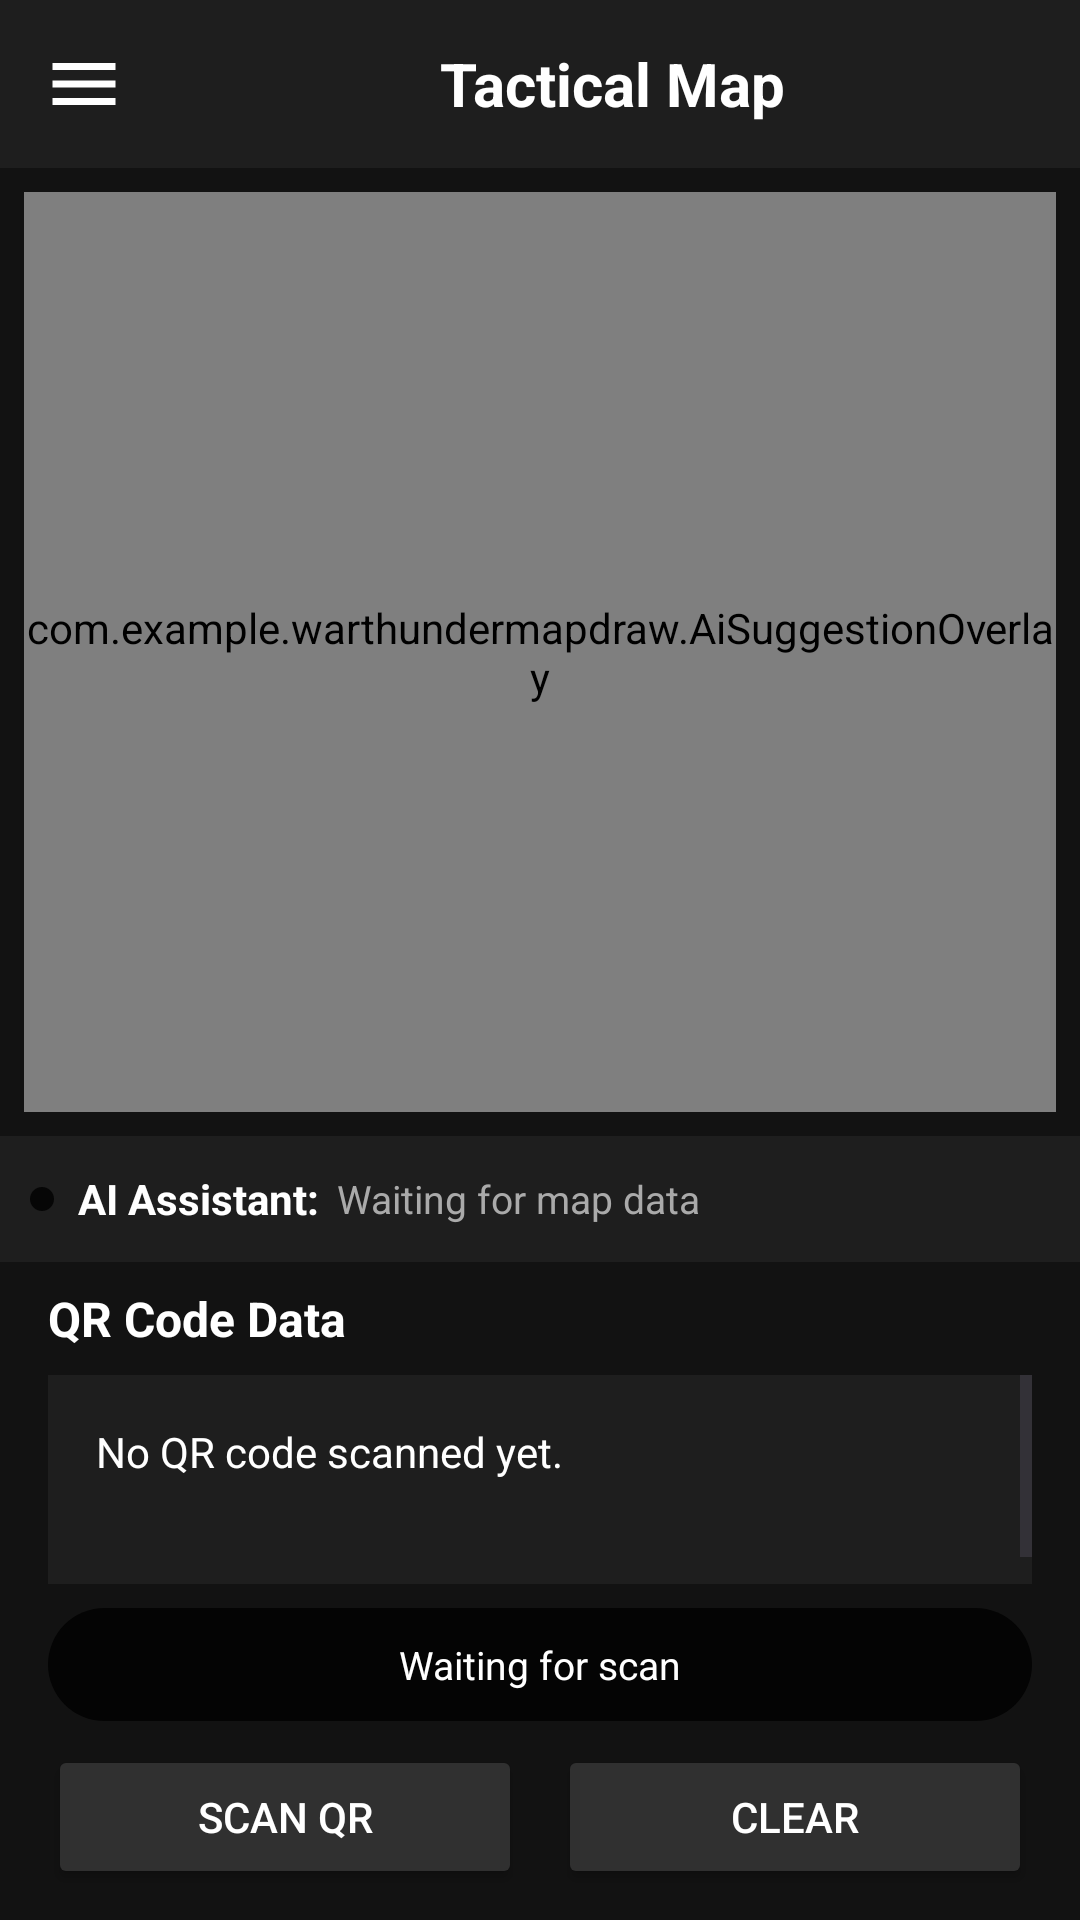

Here is an Android app screen rendered from its layout file. Give the layout XML and the strings, colors and styles it references.
<!-- AndroidManifest.xml: application theme Theme.WarThunderMapDraw -->
<!-- res/layout/activity_tactical_map.xml -->
<?xml version="1.0" encoding="utf-8"?>
<FrameLayout xmlns:android="http://schemas.android.com/apk/res/android"
    xmlns:app="http://schemas.android.com/apk/res-auto"
    android:id="@+id/main"
    android:layout_width="match_parent"
    android:layout_height="match_parent"
    android:background="@color/dark_background">

    <LinearLayout
        android:layout_width="match_parent"
        android:layout_height="match_parent"
        android:orientation="vertical"
        android:background="@color/dark_background">

        <LinearLayout
            android:layout_width="match_parent"
            android:layout_height="wrap_content"
            android:minHeight="56dp"
            android:gravity="center_vertical"
            android:orientation="horizontal"
            android:padding="4dp"
            android:background="@color/dark_surface">

            <ImageButton
                android:id="@+id/TacticalMap"
                android:layout_width="48dp"
                android:layout_height="48dp"
                android:background="?attr/selectableItemBackgroundBorderless"
                android:src="@drawable/ic_menu"
                android:contentDescription="Open menu"
                android:padding="10dp"
                android:scaleType="fitCenter"
                app:tint="@color/white" />

            <TextView
                android:layout_width="0dp"
                android:layout_height="wrap_content"
                android:layout_weight="1"
                android:gravity="center"
                android:text="Tactical Map"
                android:textColor="@color/white"
                android:textSize="20sp"
                android:textStyle="bold" />

        </LinearLayout>

        <FrameLayout
            android:id="@+id/MapPreviewContainer"
            android:layout_width="match_parent"
            android:layout_height="0dp"
            android:layout_weight="1.4"
            android:layout_margin="8dp"
            android:background="@color/dark_surface">

            <ImageView
                android:id="@+id/MapPreview"
                android:layout_width="match_parent"
                android:layout_height="match_parent"
                android:scaleType="fitCenter"
                android:contentDescription="Tactical map preview" />

            <TextView
                android:id="@+id/MapPlaceholder"
                android:layout_width="match_parent"
                android:layout_height="match_parent"
                android:gravity="center"
                android:padding="20dp"
                android:text="Map preview will appear here"
                android:textColor="#888888"
                android:textSize="16sp" />

            <com.example.warthundermapdraw.AiSuggestionOverlay
                android:id="@+id/AIOverlay"
                android:layout_width="match_parent"
                android:layout_height="match_parent"
                android:clickable="false"
                android:focusable="false" />

        </FrameLayout>

        <LinearLayout
            android:layout_width="match_parent"
            android:layout_height="wrap_content"
            android:minHeight="42dp"
            android:orientation="horizontal"
            android:gravity="center_vertical"
            android:paddingStart="10dp"
            android:paddingEnd="10dp"
            android:paddingTop="6dp"
            android:paddingBottom="6dp"
            android:background="@color/dark_surface">

            <View
                android:layout_width="8dp"
                android:layout_height="8dp"
                android:background="@drawable/color_popup_background" />

            <TextView
                android:layout_width="wrap_content"
                android:layout_height="wrap_content"
                android:layout_marginStart="8dp"
                android:text="AI Assistant:"
                android:textColor="@color/white"
                android:textStyle="bold"
                android:textSize="14sp" />

            <TextView
                android:id="@+id/AIStatus"
                android:layout_width="0dp"
                android:layout_height="wrap_content"
                android:layout_weight="1"
                android:layout_marginStart="6dp"
                android:text="Waiting for map data"
                android:textColor="#AAAAAA"
                android:textSize="13sp" />

        </LinearLayout>

        <LinearLayout
            android:layout_width="match_parent"
            android:layout_height="0dp"
            android:layout_weight="1"
            android:orientation="vertical"
            android:paddingTop="8dp">

            <TextView
                android:layout_width="match_parent"
                android:layout_height="wrap_content"
                android:layout_marginStart="16dp"
                android:layout_marginEnd="16dp"
                android:text="QR Code Data"
                android:textColor="@color/white"
                android:textSize="16sp"
                android:textStyle="bold" />

            <ScrollView
                android:layout_width="match_parent"
                android:layout_height="0dp"
                android:layout_weight="1"
                android:layout_marginStart="16dp"
                android:layout_marginEnd="16dp"
                android:layout_marginTop="8dp"
                android:background="@color/dark_surface"
                android:fillViewport="true">

                <TextView
                    android:id="@+id/QRData"
                    android:layout_width="match_parent"
                    android:layout_height="wrap_content"
                    android:minHeight="80dp"
                    android:padding="16dp"
                    android:text="No QR code scanned yet."
                    android:textColor="@color/white"
                    android:textSize="14sp"
                    android:lineSpacingExtra="5dp"
                    android:textIsSelectable="false" />

            </ScrollView>

            <TextView
                android:id="@+id/ScanStatus"
                android:layout_width="match_parent"
                android:layout_height="wrap_content"
                android:layout_marginStart="16dp"
                android:layout_marginEnd="16dp"
                android:layout_marginTop="8dp"
                android:background="@drawable/color_popup_background"
                android:gravity="center"
                android:padding="10dp"
                android:text="Waiting for scan"
                android:textColor="@color/white"
                android:textSize="13sp" />

            <LinearLayout
                android:layout_width="match_parent"
                android:layout_height="wrap_content"
                android:orientation="horizontal"
                android:gravity="center"
                android:paddingStart="16dp"
                android:paddingEnd="16dp"
                android:paddingTop="8dp"
                android:paddingBottom="10dp">

                <Button
                    android:id="@+id/ScanQR"
                    android:layout_width="0dp"
                    android:layout_height="48dp"
                    android:layout_weight="1"
                    android:layout_marginEnd="6dp"
                    android:backgroundTint="@color/dark_button"
                    android:insetTop="0dp"
                    android:insetBottom="0dp"
                    android:minWidth="0dp"
                    android:minHeight="0dp"
                    android:paddingStart="8dp"
                    android:paddingEnd="8dp"
                    android:text="Scan QR"
                    android:textColor="@color/white"
                    android:textSize="14sp" />

                <Button
                    android:id="@+id/ClearQR"
                    android:layout_width="0dp"
                    android:layout_height="48dp"
                    android:layout_weight="1"
                    android:layout_marginStart="6dp"
                    android:backgroundTint="@color/dark_button"
                    android:insetTop="0dp"
                    android:insetBottom="0dp"
                    android:minWidth="0dp"
                    android:minHeight="0dp"
                    android:paddingStart="8dp"
                    android:paddingEnd="8dp"
                    android:text="Clear"
                    android:textColor="@color/white"
                    android:textSize="14sp" />

            </LinearLayout>

        </LinearLayout>

    </LinearLayout>

    <View
        android:id="@+id/MenuOverlay"
        android:layout_width="match_parent"
        android:layout_height="match_parent"
        android:background="#80000000"
        android:visibility="gone" />

    <LinearLayout
        android:id="@+id/SideMenu"
        android:layout_width="280dp"
        android:layout_height="match_parent"
        android:layout_gravity="start"
        android:background="@color/dark_surface"
        android:elevation="10dp"
        android:orientation="vertical"
        android:visibility="gone">

        <TextView
            android:layout_width="match_parent"
            android:layout_height="70dp"
            android:gravity="center_vertical"
            android:paddingStart="20dp"
            android:text="War Thunder Map Draw"
            android:textColor="@color/white"
            android:textSize="18sp"
            android:textStyle="bold" />

        <View
            android:layout_width="match_parent"
            android:layout_height="1dp"
            android:background="@color/dark_border" />

        <TextView
            android:id="@+id/DrawMapOption"
            android:layout_width="match_parent"
            android:layout_height="55dp"
            android:background="?attr/selectableItemBackground"
            android:gravity="center_vertical"
            android:paddingStart="25dp"
            android:text="Draw Map"
            android:textColor="@color/white"
            android:textSize="16sp" />

        <TextView
            android:id="@+id/TacticMapOption"
            android:layout_width="match_parent"
            android:layout_height="55dp"
            android:background="?attr/selectableItemBackground"
            android:gravity="center_vertical"
            android:paddingStart="25dp"
            android:text="Tactical Map"
            android:textColor="@color/white"
            android:textSize="16sp" />

    </LinearLayout>

</FrameLayout>
<!-- resources referenced by this layout -->
<resources>
  <color name="dark_background">#121212</color>
  <color name="dark_border">#424242</color>
  <color name="dark_button">#303030</color>
  <color name="dark_surface">#1E1E1E</color>
  <color name="white">#FFFFFF</color>
  <!-- drawable color_popup_background (drawable) -->
  <shape xmlns:android="http://schemas.android.com/apk/res/android"
      android:shape="rectangle">
      <solid android:color="#CC000000" />
      <corners android:radius="20dp" />
  </shape>
  <!-- drawable ic_menu (drawable) -->
  <vector xmlns:android="http://schemas.android.com/apk/res/android"
      android:width="24dp"
      android:height="24dp"
      android:viewportWidth="24"
      android:viewportHeight="24">
  
      <path
          android:fillColor="#000000"
          android:pathData="M3,6h18v2H3zM3,11h18v2H3zM3,16h18v2H3z" />
  
  </vector>
  <style name="Theme.WarThunderMapDraw" parent="Base.Theme.WarThunderMapDraw" />
  <style name="Base.Theme.WarThunderMapDraw" parent="Theme.Material3.DayNight.NoActionBar">
          
          
      </style>
</resources>
